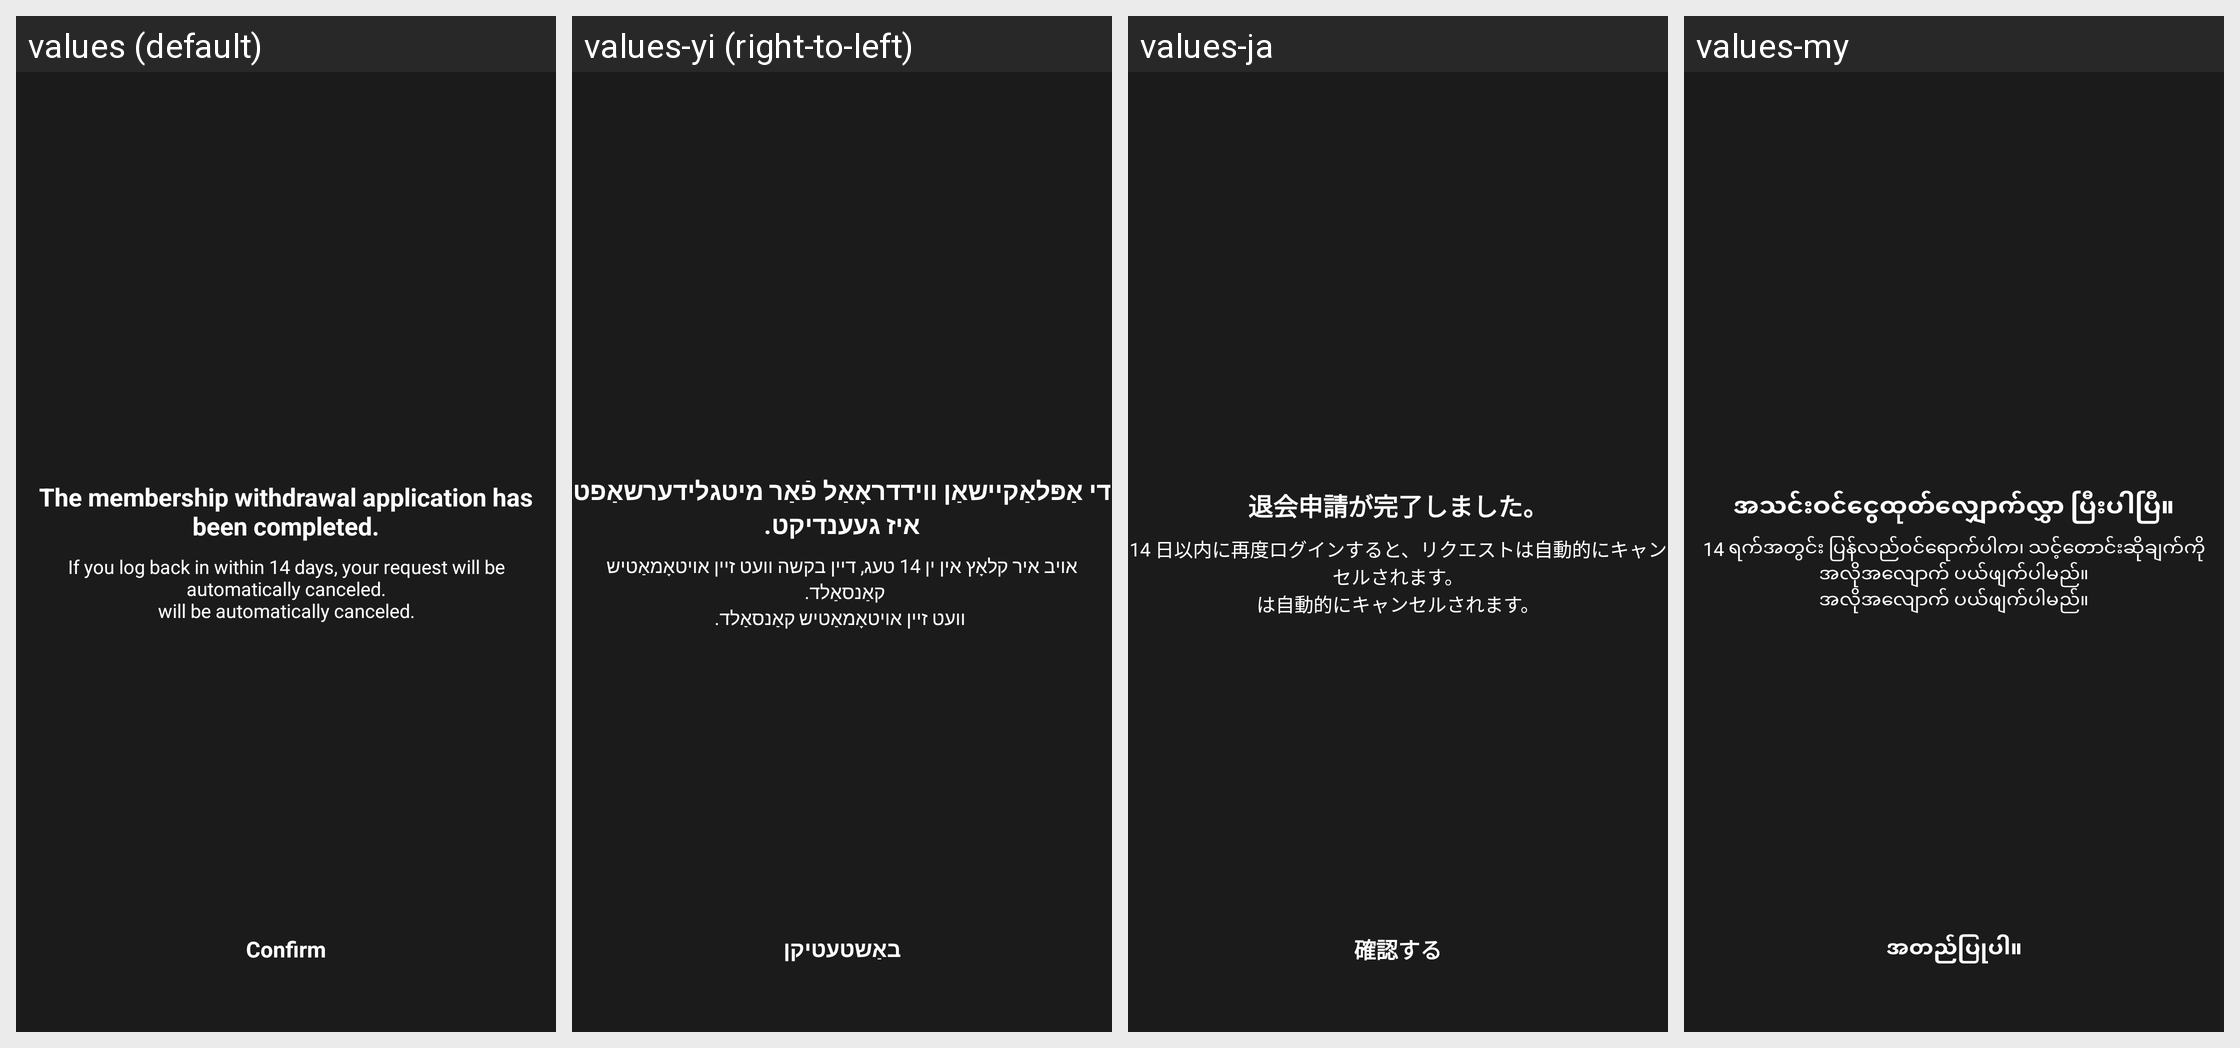

This grid shows one Android layout under several languages. Give, for every string resource on the screen, its name, the default text and each shown locale's text.
Android screen res/layout/activity_withdrawal_complete.xml rendered under 4 locales, left to right: values (default), values-yi (right-to-left), values-ja, values-my. Device: Nexus 5 (rendered at 1080×1920; each locale shown at half size, 540×960, under a caption strip naming it); theme AppTheme.
Other locales in the repository, not shown: values-af, values-am, values-ar, values-as, values-az, values-be, values-bg, values-bn, values-bs, values-ca, values-ceb, values-co, values-cs, values-cy, values-da, values-de, values-el, values-en, values-eo, values-es, values-et, values-eu, values-fa, values-fi, values-fr, values-fy, values-ga, values-gd, values-gl, values-gn, values-gu, values-ha, values-haw, values-he, values-hi, values-hmn, values-hr, values-ht, values-hu, values-hy, values-id, values-ig, values-is, values-it, values-jw, values-ka, values-kk, values-km, values-kn, values-ko, values-ku, values-ky, values-lb, values-lo, values-lt, values-lv, values-mg, values-mi, values-mk, values-ml, values-mn, values-mr, values-ms, values-mt, values-ne, values-nl, values-no, values-ny, values-or, values-pa, values-pl, values-ps, values-pt, values-ro, values-ru, values-rw, values-sd, values-si, values-sk, values-sl, values-sm, values-sn, values-so, values-sq, values-sr, values-st, values-su, values-sv, values-sw, values-ta, values-te, values-tg, values-th, values-tk, values-tr, values-tt, values-ug, values-uk, values-ur, values-uz, values-vi, values-xh, values-yo, values-zh-rCN, values-zh-rTW, values-zu.
Strings drawn on this screen, with the default value and each locale's value (text and hints the layout hard-codes, and strings that could not be matched under every locale, appear in the picture but are not listed):

msg_complete_withdrawal
  values: The membership withdrawal application has been completed.
  values-yi: די אַפּלאַקיישאַן ווידדראָאַל פֿאַר מיטגלידערשאַפט איז געענדיקט.
  values-ja: 退会申請が完了しました。
  values-my: အသင်းဝင်ငွေထုတ်လျှောက်လွှာ ပြီးပါပြီ။

msg_complete_withdrawal_desc
  values: If you log back in within 14 days, your request will be automatically canceled.
      will be automatically canceled.
  values-yi: אויב איר קלאָץ אין ין 14 טעג, דיין בקשה וועט זיין אויטאָמאַטיש קאַנסאַלד. 
       וועט זיין אויטאָמאַטיש קאַנסאַלד.
  values-ja: 14 日以内に再度ログインすると、リクエストは自動的にキャンセルされます。
      は自動的にキャンセルされます。
  values-my: 14 ရက်အတွင်း ပြန်လည်ဝင်ရောက်ပါက၊ သင့်တောင်းဆိုချက်ကို အလိုအလျောက် ပယ်ဖျက်ပါမည်။
      အလိုအလျောက် ပယ်ဖျက်ပါမည်။

word_confirm
  values: Confirm
  values-yi: באַשטעטיקן
  values-ja: 確認する
  values-my: အတည်ပြုပါ။
